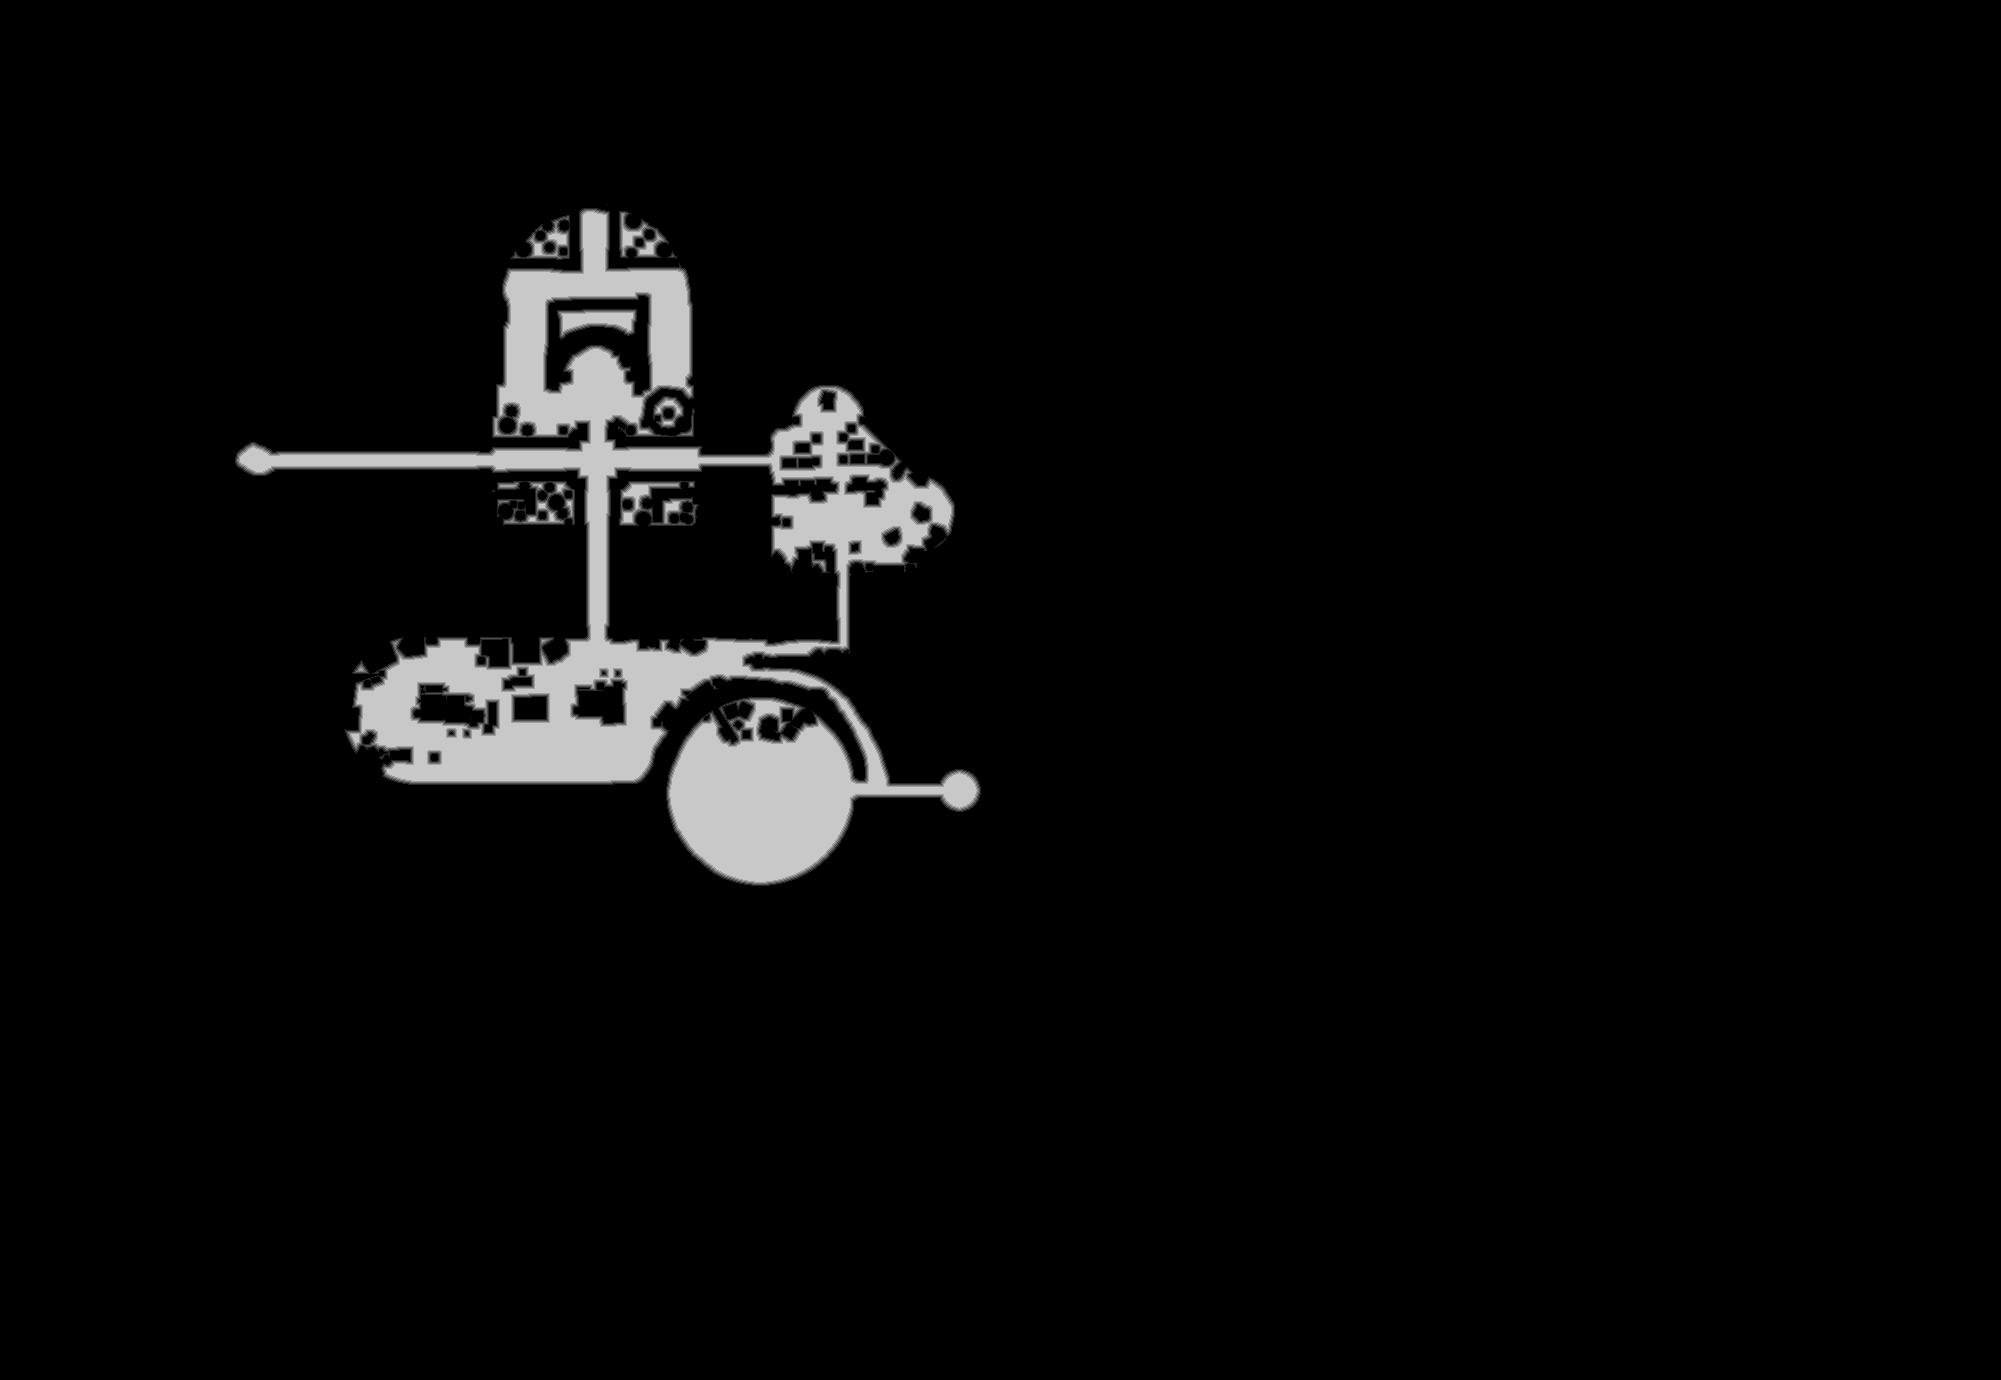

Source data for this figure (header and first rows):
base	0x22ec6000000
origin	0xf70010
stride	1001
width	2001
height	1380
nibble	0	2616767
nibble	1	13337
nibble	2	12262
nibble	3	11282
nibble	4	10451
nibble	5	97281
